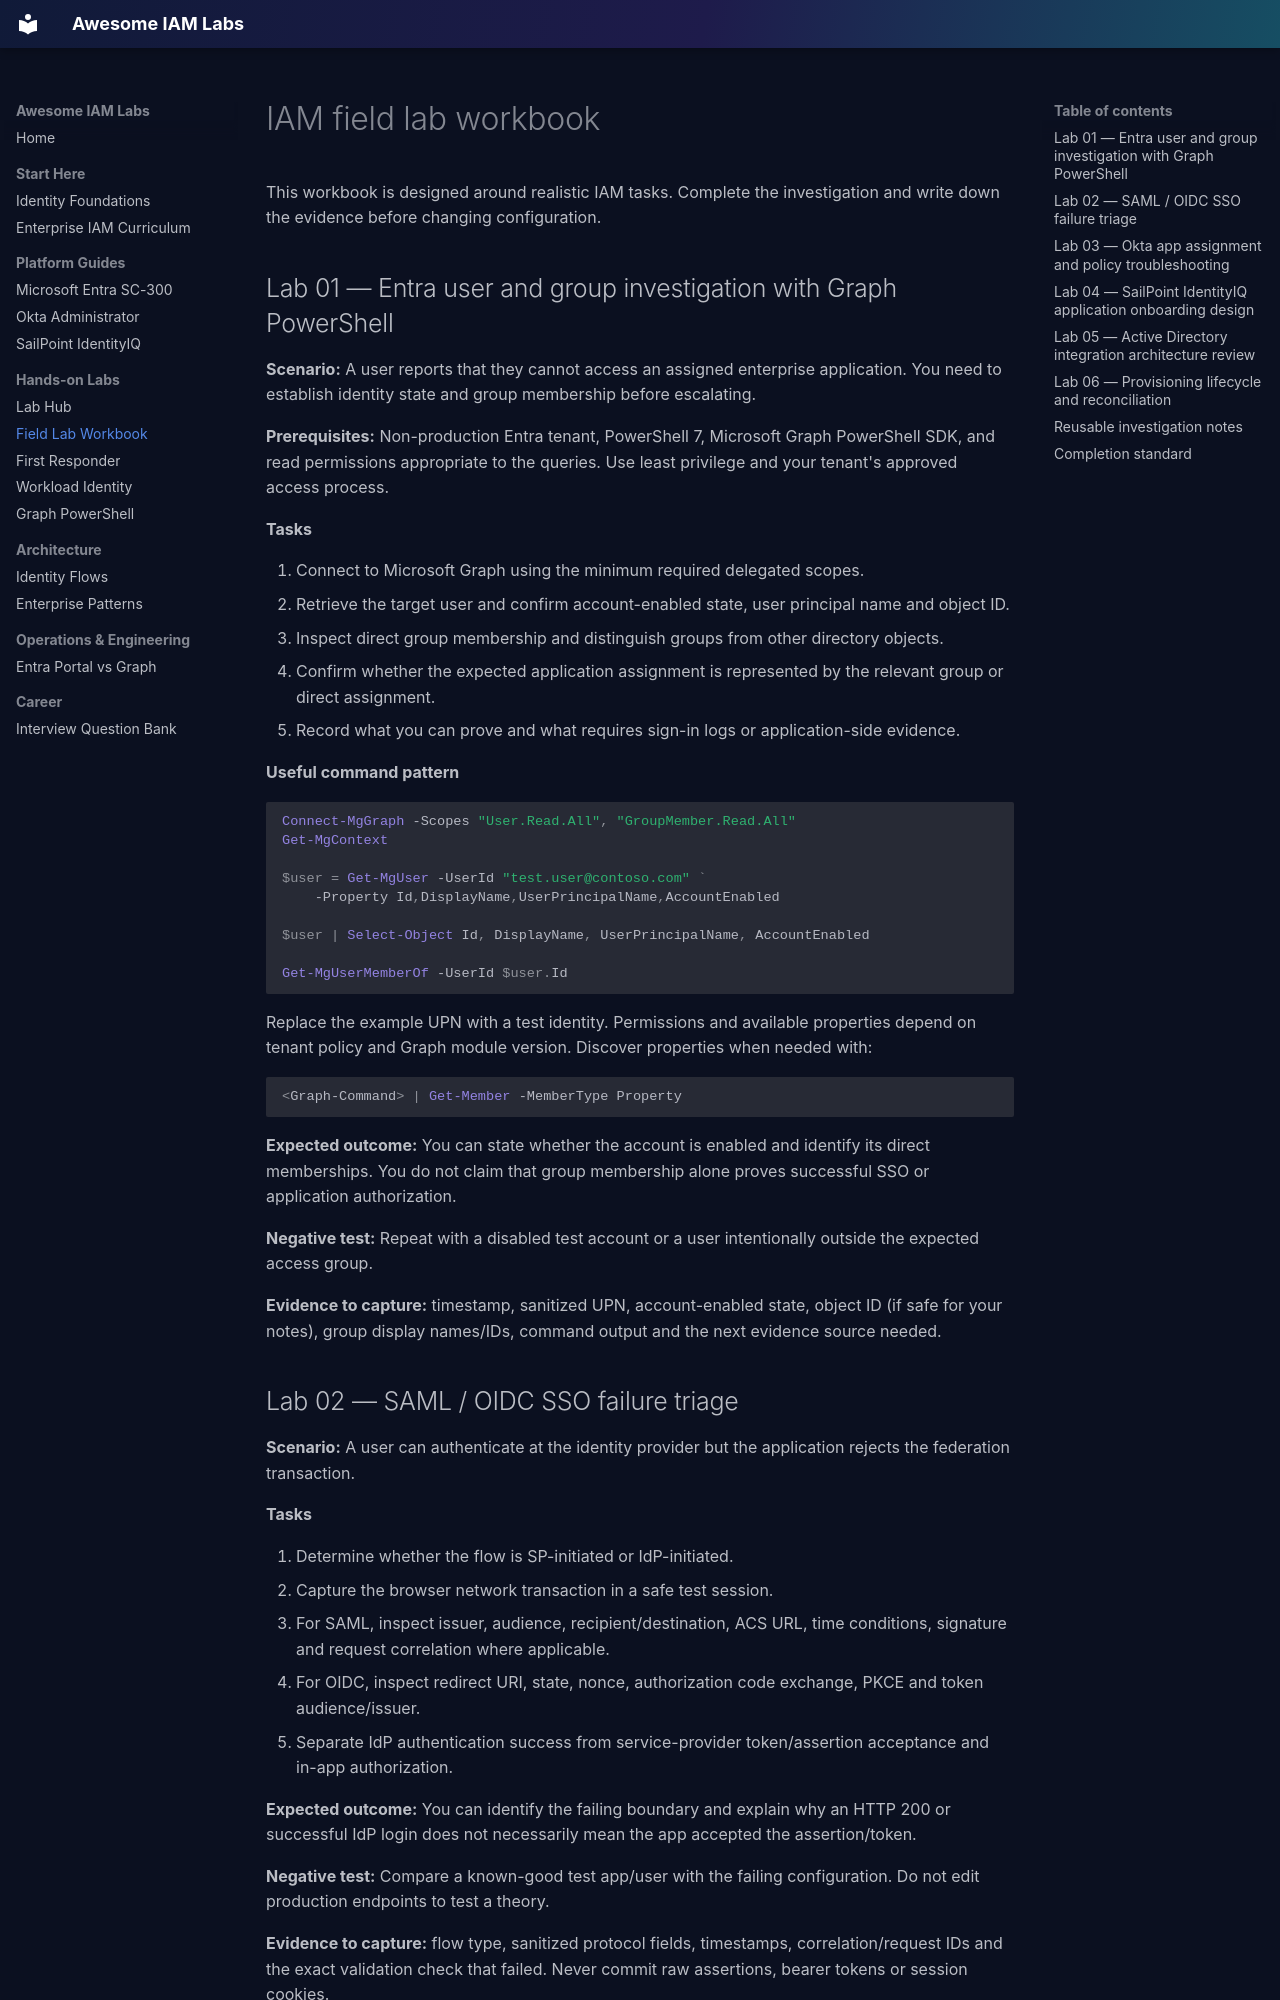

repository: iam-kamran/awesome-iam-labs · page: labs/field-lab-workbook/index.html · generator: mkdocs

# IAM field lab workbook

This workbook is designed around realistic IAM tasks. Complete the investigation and write down the evidence before changing configuration.

## Lab 01 — Entra user and group investigation with Graph PowerShell

**Scenario:** A user reports that they cannot access an assigned enterprise application. You need to establish identity state and group membership before escalating.

**Prerequisites:** Non-production Entra tenant, PowerShell 7, Microsoft Graph PowerShell SDK, and read permissions appropriate to the queries. Use least privilege and your tenant's approved access process.

**Tasks**

1. Connect to Microsoft Graph using the minimum required delegated scopes.
2. Retrieve the target user and confirm account-enabled state, user principal name and object ID.
3. Inspect direct group membership and distinguish groups from other directory objects.
4. Confirm whether the expected application assignment is represented by the relevant group or direct assignment.
5. Record what you can prove and what requires sign-in logs or application-side evidence.

**Useful command pattern**

```powershell
Connect-MgGraph -Scopes "User.Read.All", "GroupMember.Read.All"
Get-MgContext

$user = Get-MgUser -UserId "test.user@contoso.com" `
    -Property Id,DisplayName,UserPrincipalName,AccountEnabled

$user | Select-Object Id, DisplayName, UserPrincipalName, AccountEnabled

Get-MgUserMemberOf -UserId $user.Id
```

Replace the example UPN with a test identity. Permissions and available properties depend on tenant policy and Graph module version. Discover properties when needed with:

```powershell
<Graph-Command> | Get-Member -MemberType Property
```

**Expected outcome:** You can state whether the account is enabled and identify its direct memberships. You do not claim that group membership alone proves successful SSO or application authorization.

**Negative test:** Repeat with a disabled test account or a user intentionally outside the expected access group.

**Evidence to capture:** timestamp, sanitized UPN, account-enabled state, object ID (if safe for your notes), group display names/IDs, command output and the next evidence source needed.
